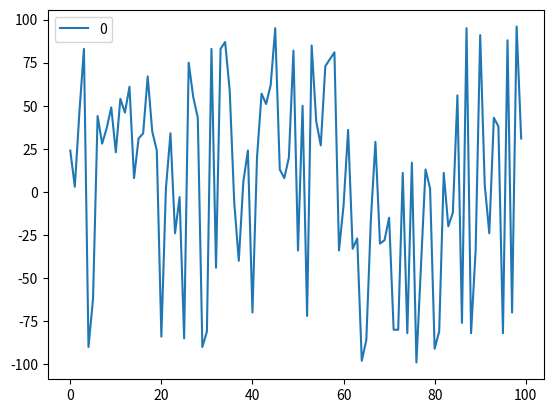

This chart was generated by the following Python code:
#!/usr/bin/env python3

import pandas as pd
import matplotlib.pyplot as plt

# some random data
import random
data = [ random.randint(-100, 100) for _ in range(100) ]

# create dataframe
df = pd.DataFrame(data)

# plot it
df.plot()

# show it
plt.show()
